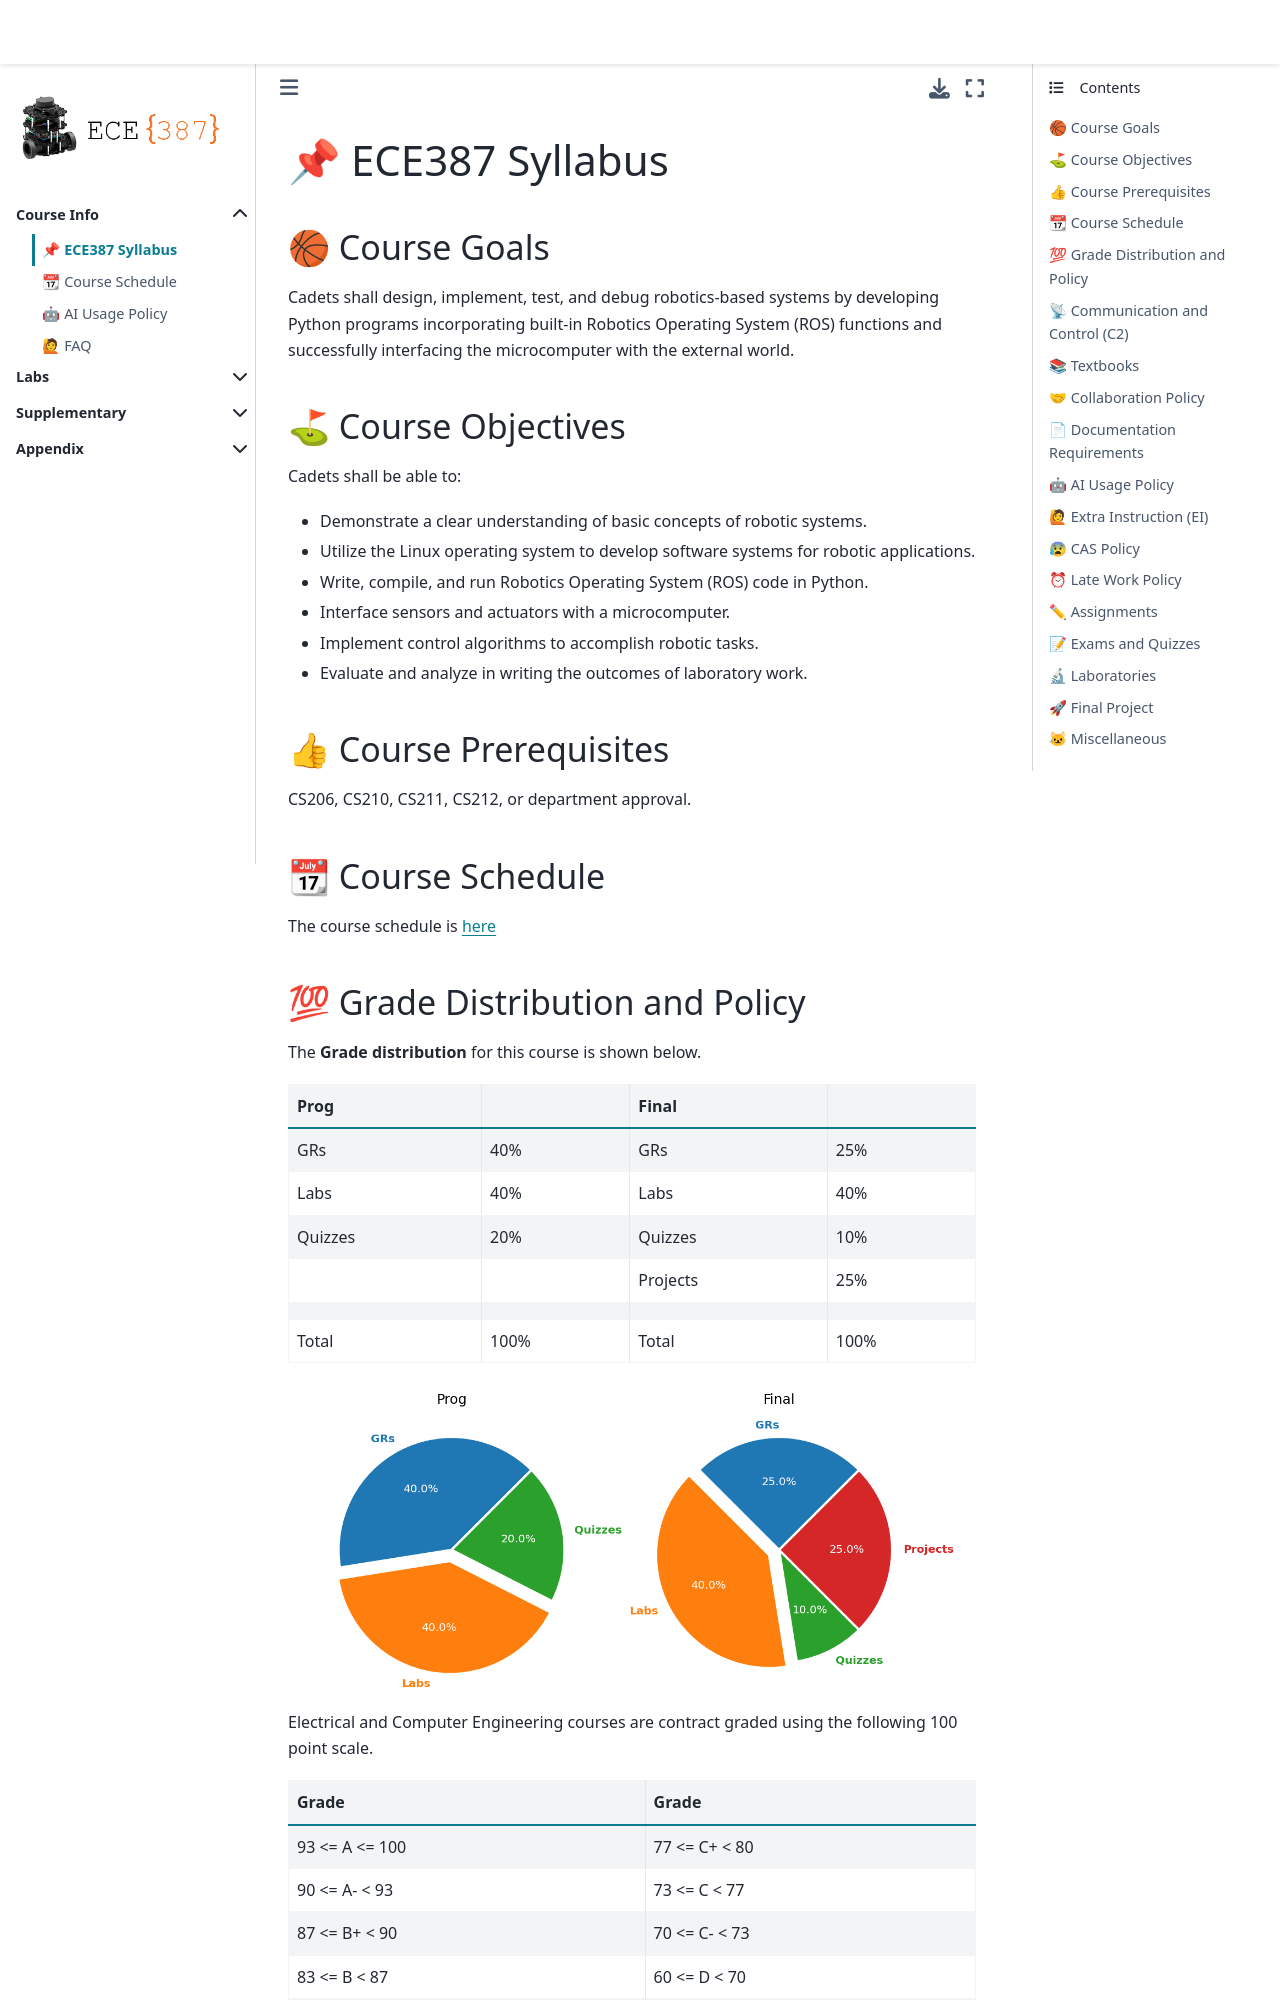

repository: ECE-387/ece-387.github.io · page: syllabus.html · generator: jekyll

# 📌 ECE387 Syllabus

## 🏀 Course Goals
Cadets shall design, implement, test, and debug robotics-based systems by developing Python programs incorporating built-in Robotics Operating System (ROS) functions and successfully interfacing the microcomputer with the external world. 

## ⛳ Course Objectives
Cadets shall be able to:
- Demonstrate a clear understanding of basic concepts of robotic systems. 
- Utilize the Linux operating system to develop software systems for robotic applications.  
- Write, compile, and run Robotics Operating System (ROS) code in Python.  
- Interface sensors and actuators with a microcomputer. 
- Implement control algorithms to accomplish robotic tasks.  
- Evaluate and analyze in writing the outcomes of laboratory work.  

## 👍 Course Prerequisites
CS206, CS210, CS211, CS212, or department approval.

## 📆 Course Schedule
The course schedule is [here](schedule.md)

## 💯 Grade Distribution and Policy

The **Grade distribution** for this course is shown below.

|     Prog               |             | Final              |             |
|------------------------|-------------|--------------------|-------------|
|     GRs                |     40%     | GRs                |     25%     |
|     Labs               |     40%     | Labs               |     40%     |
|     Quizzes            |     20%     | Quizzes            |     10%     |
|                        |             | Projects           |     25%     |
|                        |             |                    |             |
|     Total              |     100%    | Total              |     100%    |


```{image} ./GradeDistribution.png
:width: 660
:align: center
```

Electrical and Computer Engineering courses are contract graded using the following 100 point scale.


|     Grade             |     Grade           |   
|-----------------------|---------------------|
|     93 <= A <= 100    |     77 <= C+ < 80   |  
|     90 <= A- < 93     |     73 <= C < 77    |   
|     87 <= B+ < 90     |     70 <= C- < 73   |   
|     83 <= B < 87      |     60 <= D < 70    |   
|     80 <= B- < 83     |     0 <= F < 60     |   

_**You must complete all minimum functionalities on labs in order to complete the course.**  Even if an assignment is so late that no credit will be received, the assignment must be completed to the satisfaction of the instructor to prevent a grade of “Incomplete.”_

## 📡 Communication and Control (C2)
All communication and course material will be provided through a course/section Team. A Gradescope will be used to provide grades. Lastly, GitHub will be used for cadets to provide their source code for laboratories.

## 📚 Textbooks
There is no printed textbook for ECE 387. Reading materials/labs are posted on this Course Web.
